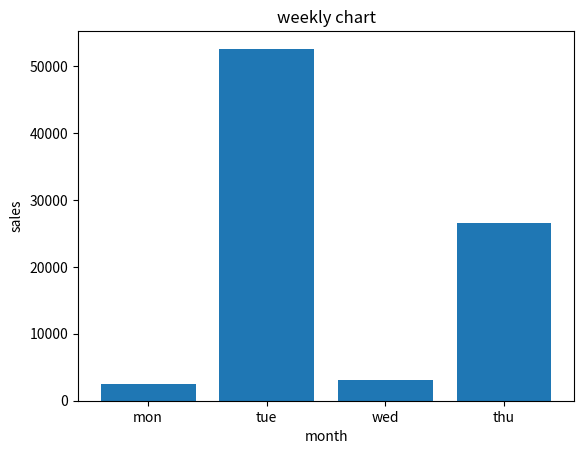

Write Python code to recreate this figure.
## =========matplotlib with pandas with real data==========
import matplotlib.pyplot as plt

# create dataframe
import pandas as pd

data = {
    'month':['mon','tue','wed','thu'],
    'salse':[2500,52582,3145,26547],
    }

df = pd.DataFrame(data)


plt.bar(df['month'],df['salse'])

plt.title('weekly chart')
plt.xlabel('month')
plt.ylabel('sales')
# plt.savefig('subplot_chart.png')
plt.show()
